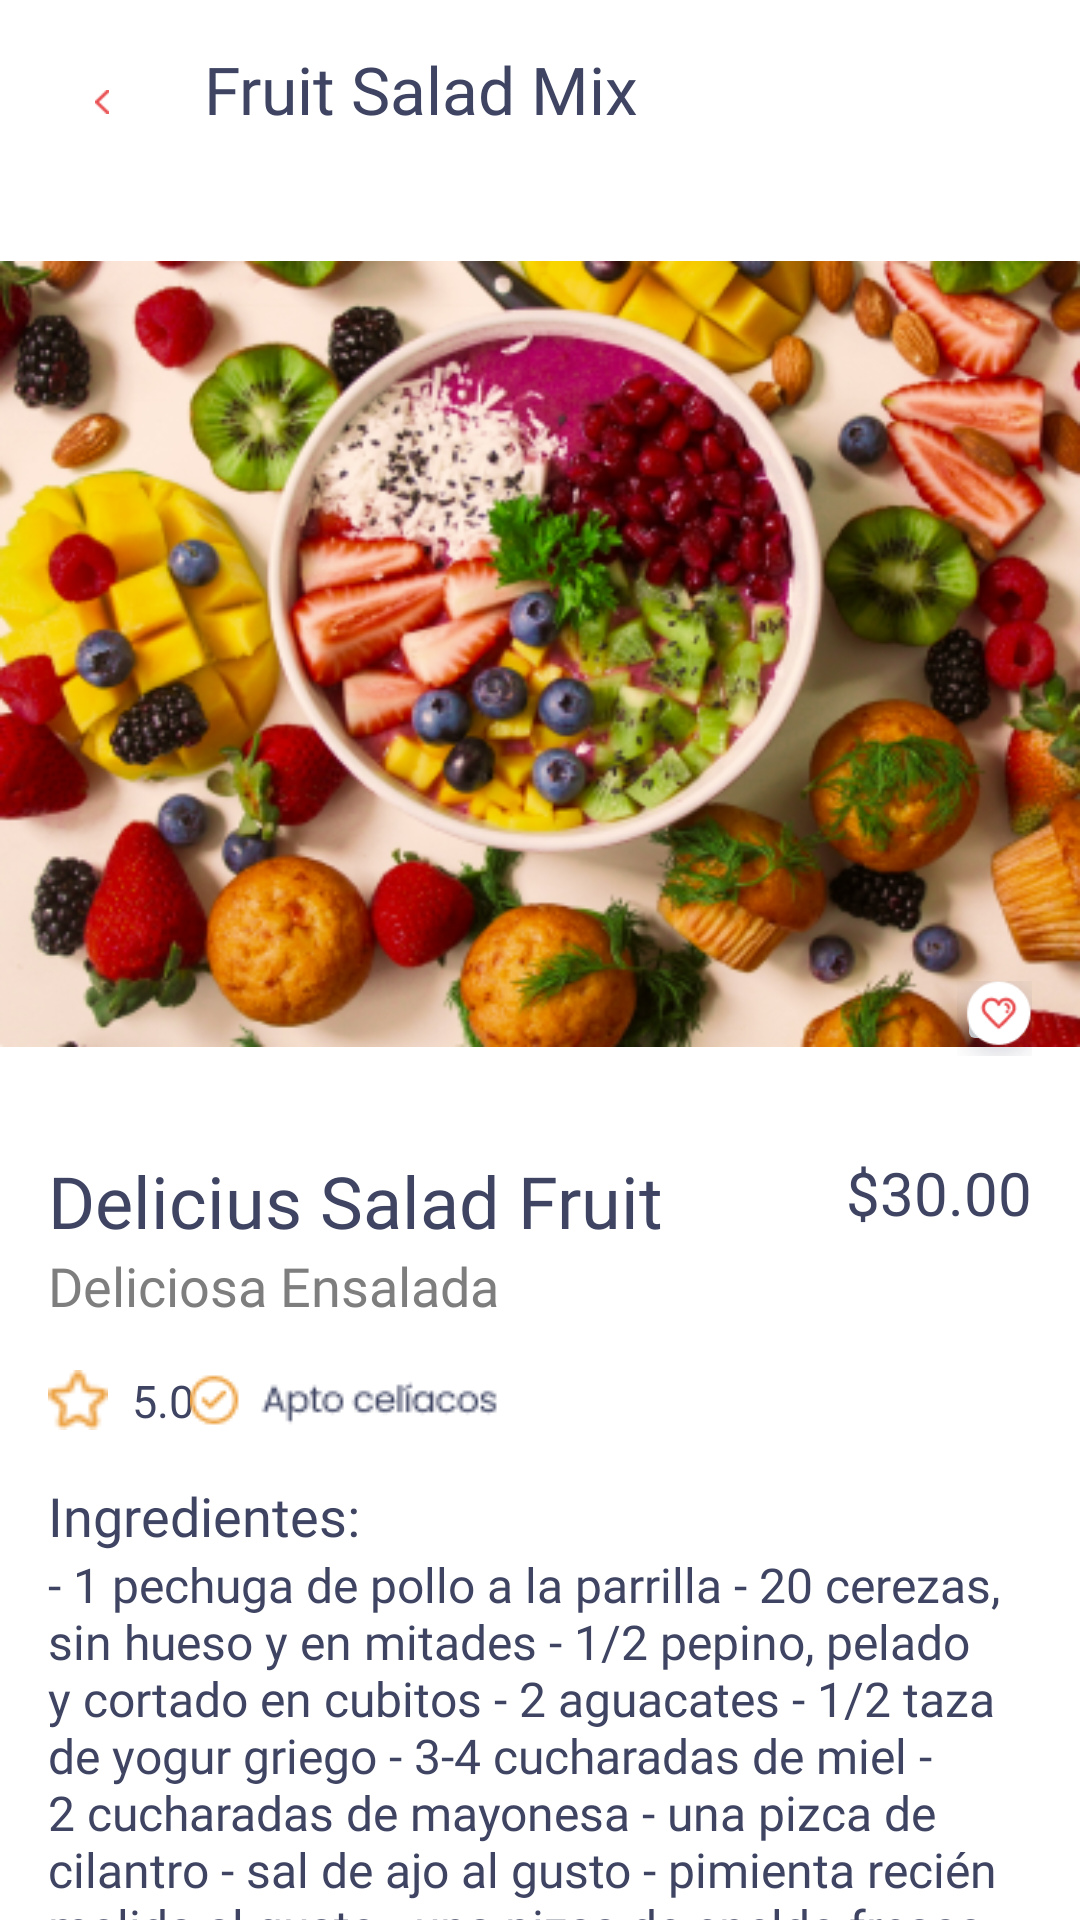

Write the Android layout XML for this screen, with the resource values it uses.
<!-- AndroidManifest.xml: application theme Theme.ProyectoUsuario -->
<!-- res/layout/activity_detail.xml -->
<?xml version="1.0" encoding="utf-8"?>
<androidx.constraintlayout.widget.ConstraintLayout xmlns:android="http://schemas.android.com/apk/res/android"
    xmlns:app="http://schemas.android.com/apk/res-auto"
    xmlns:tools="http://schemas.android.com/tools"
    android:layout_width="match_parent"
    android:layout_height="match_parent"
    tools:context=".activitys.ActivityDetail">



        <LinearLayout
            android:id="@+id/linear_top_deteail"
            android:layout_width="match_parent"
            android:layout_height="wrap_content"
            android:orientation="horizontal"
            app:layout_constraintTop_toTopOf="parent">

            <ImageButton
                android:id="@+id/btn_back"
                android:layout_width="68dp"
                android:layout_height="68dp"
                android:backgroundTint="@color/white"
                android:src="@drawable/line"
                tools:ignore="SpeakableTextPresentCheck"
                android:contentDescription="@string/btn" />

            <TextView
                android:layout_width="match_parent"
                android:layout_height="wrap_content"
                android:text="Fruit Salad Mix"
                android:fontFamily="@font/poppins"
                android:textSize="22sp"
                android:textColor="#3E4462"
                android:gravity="left"
                android:layout_marginTop="15dp"/>
            <View
                android:layout_width="wrap_content"
                android:layout_height="68dp"
                android:backgroundTint="@color/white"/>

        </LinearLayout>

        <RelativeLayout
            android:id="@+id/linear_image_deteail"
            android:layout_width="match_parent"
            android:layout_height="wrap_content"
            android:orientation="vertical"
            app:layout_constraintTop_toBottomOf="@+id/linear_top_deteail">

            <ImageView
                android:id="@+id/image_detail"
                android:layout_width="match_parent"
                android:layout_height="300dp"
                android:src="@drawable/assorted_sliced_fruits_in_white_ceramic_bowl_1092730_2" />

            <ImageButton
                android:layout_width="25dp"
                android:layout_height="25dp"
                android:src="@drawable/favorite"
                android:layout_alignParentRight="true"
                android:layout_alignBottom="@+id/image_detail"
                android:layout_marginRight="16dp"
                android:layout_marginBottom="16dp"/>

        </RelativeLayout>

    <androidx.constraintlayout.widget.ConstraintLayout
        android:id="@+id/titles_details"
        android:layout_width="match_parent"
        android:layout_height="wrap_content"
        android:orientation="horizontal"
        android:paddingRight="16dp"
        android:paddingLeft="16dp"
        android:paddingTop="16dp"
        app:layout_constraintTop_toBottomOf="@id/linear_image_deteail">

        <TextView
            android:id="@+id/name_image_deteail"
            android:layout_width="wrap_content"
            android:layout_height="wrap_content"
            android:text="Delicius Salad Fruit"
            android:textSize="24sp"
            android:fontFamily="@font/poppins"
            android:textColor="#3E4462"
            app:layout_constraintLeft_toLeftOf="parent"/>

        <TextView
            android:id="@+id/price"
            android:layout_width="wrap_content"
            android:layout_height="wrap_content"
            android:text="$30.00"
            android:textColor="#3E4462"
            android:textSize="20sp"
            android:layout_marginLeft="80dp"
            app:layout_constraintRight_toRightOf="parent"/>
        <TextView
            android:id="@+id/subtitle_deteail"
            android:layout_width="wrap_content"
            android:layout_height="wrap_content"
            android:textSize="18sp"
            android:text="Deliciosa Ensalada"
            android:fontFamily="@font/poppins_medium"
            android:textColor="#7E7E7E"
            app:layout_constraintLeft_toLeftOf="@id/name_image_deteail"
            app:layout_constraintTop_toBottomOf="@+id/name_image_deteail"/>

        <ImageView
            android:id="@+id/icon_fav"
            android:layout_width="20dp"
            android:layout_height="20dp"
            android:src="@drawable/star_16px"
            android:layout_marginTop="16dp"
            app:layout_constraintTop_toBottomOf="@+id/subtitle_deteail"
            app:layout_constraintLeft_toLeftOf="@id/subtitle_deteail" />
        <TextView
            android:layout_width="wrap_content"
            android:layout_height="wrap_content"
            android:text="5.0"
            android:fontFamily="@font/poppins"
            android:textColor="#3E4462"
            android:textSize="15dp"
            app:layout_constraintLeft_toRightOf="@id/icon_fav"
            app:layout_constraintTop_toBottomOf="@id/subtitle_deteail"
            android:layout_marginLeft="8dp"
            android:layout_marginTop="16dp"/>

        <ImageView
            android:layout_width="103dp"
            android:layout_height="20dp"
            android:src="@drawable/verified"
            android:layout_marginTop="16dp"
            app:layout_constraintTop_toBottomOf="@id/subtitle_deteail"
            app:layout_constraintRight_toRightOf="@id/subtitle_deteail"/>

    </androidx.constraintlayout.widget.ConstraintLayout>

    <ScrollView
        android:layout_width="match_parent"
        android:layout_height="wrap_content"
        app:layout_constraintTop_toBottomOf="@id/titles_details">

    <LinearLayout
        android:layout_width="match_parent"
        android:layout_height="wrap_content"
        android:orientation="vertical"
        android:gravity="left"
        android:padding="16dp"
        app:layout_constraintTop_toBottomOf="@id/titles_details">

        <TextView
            android:layout_width="wrap_content"
            android:layout_height="wrap_content"
            android:text="Ingredientes:"
            android:textSize="18dp"
            android:fontFamily="@font/poppins"
            android:textColor="#3E4462"/>

        <TextView
            android:layout_width="match_parent"
            android:layout_height="wrap_content"
            android:fontFamily="@font/poppins"
            android:textColor="#3E4462"
            android:textSize="16dp"
            android:text="@string/listaingredientes"/>


    </LinearLayout>


    </ScrollView>

</androidx.constraintlayout.widget.ConstraintLayout>
<!-- resources referenced by this layout -->
<resources>
  <color name="white">#FFFFFFFF</color>
  <!-- drawable assorted_sliced_fruits_in_white_ceramic_bowl_1092730_2: png bitmap (drawable-xhdpi, 247288 bytes) -->
  <!-- drawable favorite: png bitmap (drawable-xhdpi, 9898 bytes) -->
  <!-- drawable line: png bitmap (drawable-xhdpi, 213 bytes) -->
  <!-- drawable star_16px: png bitmap (drawable-xhdpi, 577 bytes) -->
  <!-- drawable verified: png bitmap (drawable-xhdpi, 1742 bytes) -->
  <string name="btn">btn</string>
  <string name="listaingredientes">
          - 1 pechuga de pollo a la parrilla
          - 20 cerezas, sin hueso y en mitades
          - 1/2 pepino, pelado y cortado en cubitos
          - 2 aguacates - 1/2 taza de yogur griego
          - 3-4 cucharadas de miel
          - 2 cucharadas de mayonesa
          - una pizca de cilantro
          - sal de ajo al gusto
          - pimienta recién molida al gusto
          - una pizca de eneldo fresco picado
      </string>
  <style name="Theme.ProyectoUsuario" parent="Theme.MaterialComponents.DayNight.DarkActionBar">
          
          <item name="colorPrimary">@color/purple_500</item>
          <item name="colorPrimaryVariant">@color/purple_700</item>
          <item name="colorOnPrimary">@color/white</item>
          
          <item name="colorSecondary">@color/teal_200</item>
          <item name="colorSecondaryVariant">@color/teal_700</item>
          <item name="colorOnSecondary">@color/black</item>
          
          <item name="android:statusBarColor" tools:targetApi="l">?attr/colorPrimaryVariant</item>
          
      </style>
  <color name="purple_500">#FF6200EE</color>
  <color name="purple_700">#FF3700B3</color>
  <color name="teal_200">#FF03DAC5</color>
  <color name="teal_700">#FF018786</color>
  <color name="black">#FF000000</color>
</resources>
